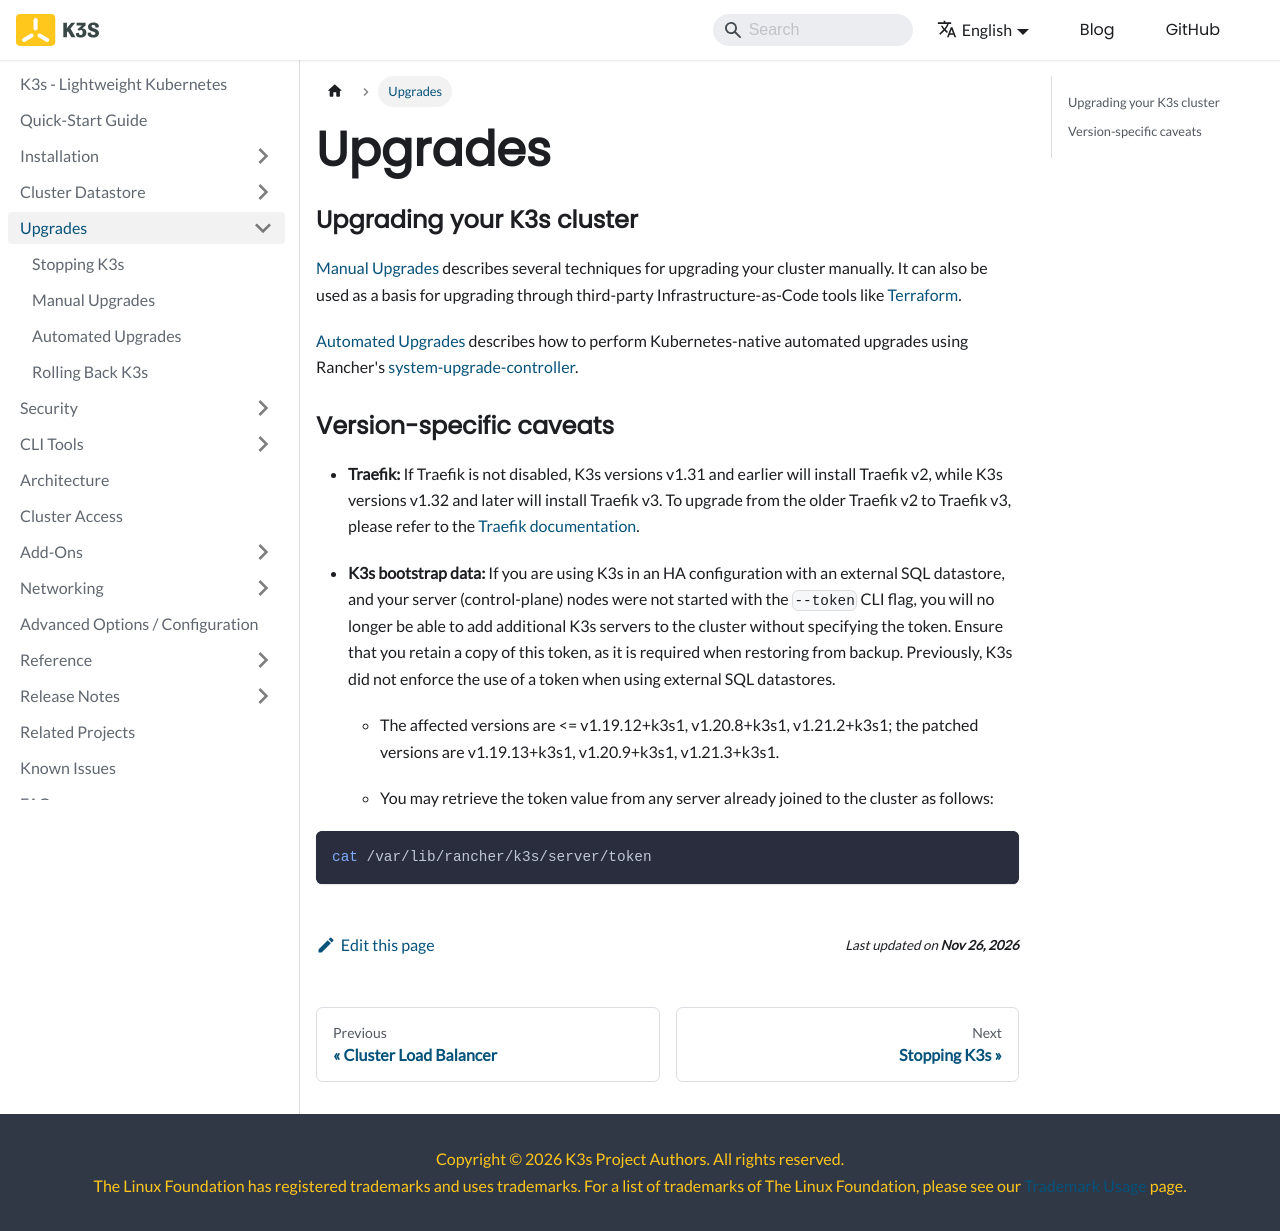

repository: k3s-io/docs · page: upgrades.html · generator: docusaurus

---
title: Upgrades
---

### Upgrading your K3s cluster

[Manual Upgrades](manual.md) describes several techniques for upgrading your cluster manually. It can also be used as a basis for upgrading through third-party Infrastructure-as-Code tools like [Terraform](https://developer.hashicorp.com/terraform).

[Automated Upgrades](automated.md) describes how to perform Kubernetes-native automated upgrades using Rancher's [system-upgrade-controller](https://github.com/rancher/system-upgrade-controller).

### Version-specific caveats

- **Traefik:** If Traefik is not disabled, K3s versions v1.31 and earlier will install Traefik v2, while K3s versions v1.32 and later will install Traefik v3. To upgrade from the older Traefik v2 to Traefik v3, please refer to the [Traefik documentation](https://doc.traefik.io/traefik/migrate/v2-to-v3/).

- **K3s bootstrap data:** If you are using K3s in an HA configuration with an external SQL datastore, and your server (control-plane) nodes were not started with the `--token` CLI flag, you will no longer be able to add additional K3s servers to the cluster without specifying the token. Ensure that you retain a copy of this token, as it is required when restoring from backup. Previously, K3s did not enforce the use of a token when using external SQL datastores. 
    - The affected versions are &lt;= v1.19.12+k3s1, v1.20.8+k3s1, v1.21.2+k3s1; the patched versions are v1.19.13+k3s1, v1.20.9+k3s1, v1.21.3+k3s1.

    - You may retrieve the token value from any server already joined to the cluster as follows:
```bash
cat /var/lib/rancher/k3s/server/token
```
